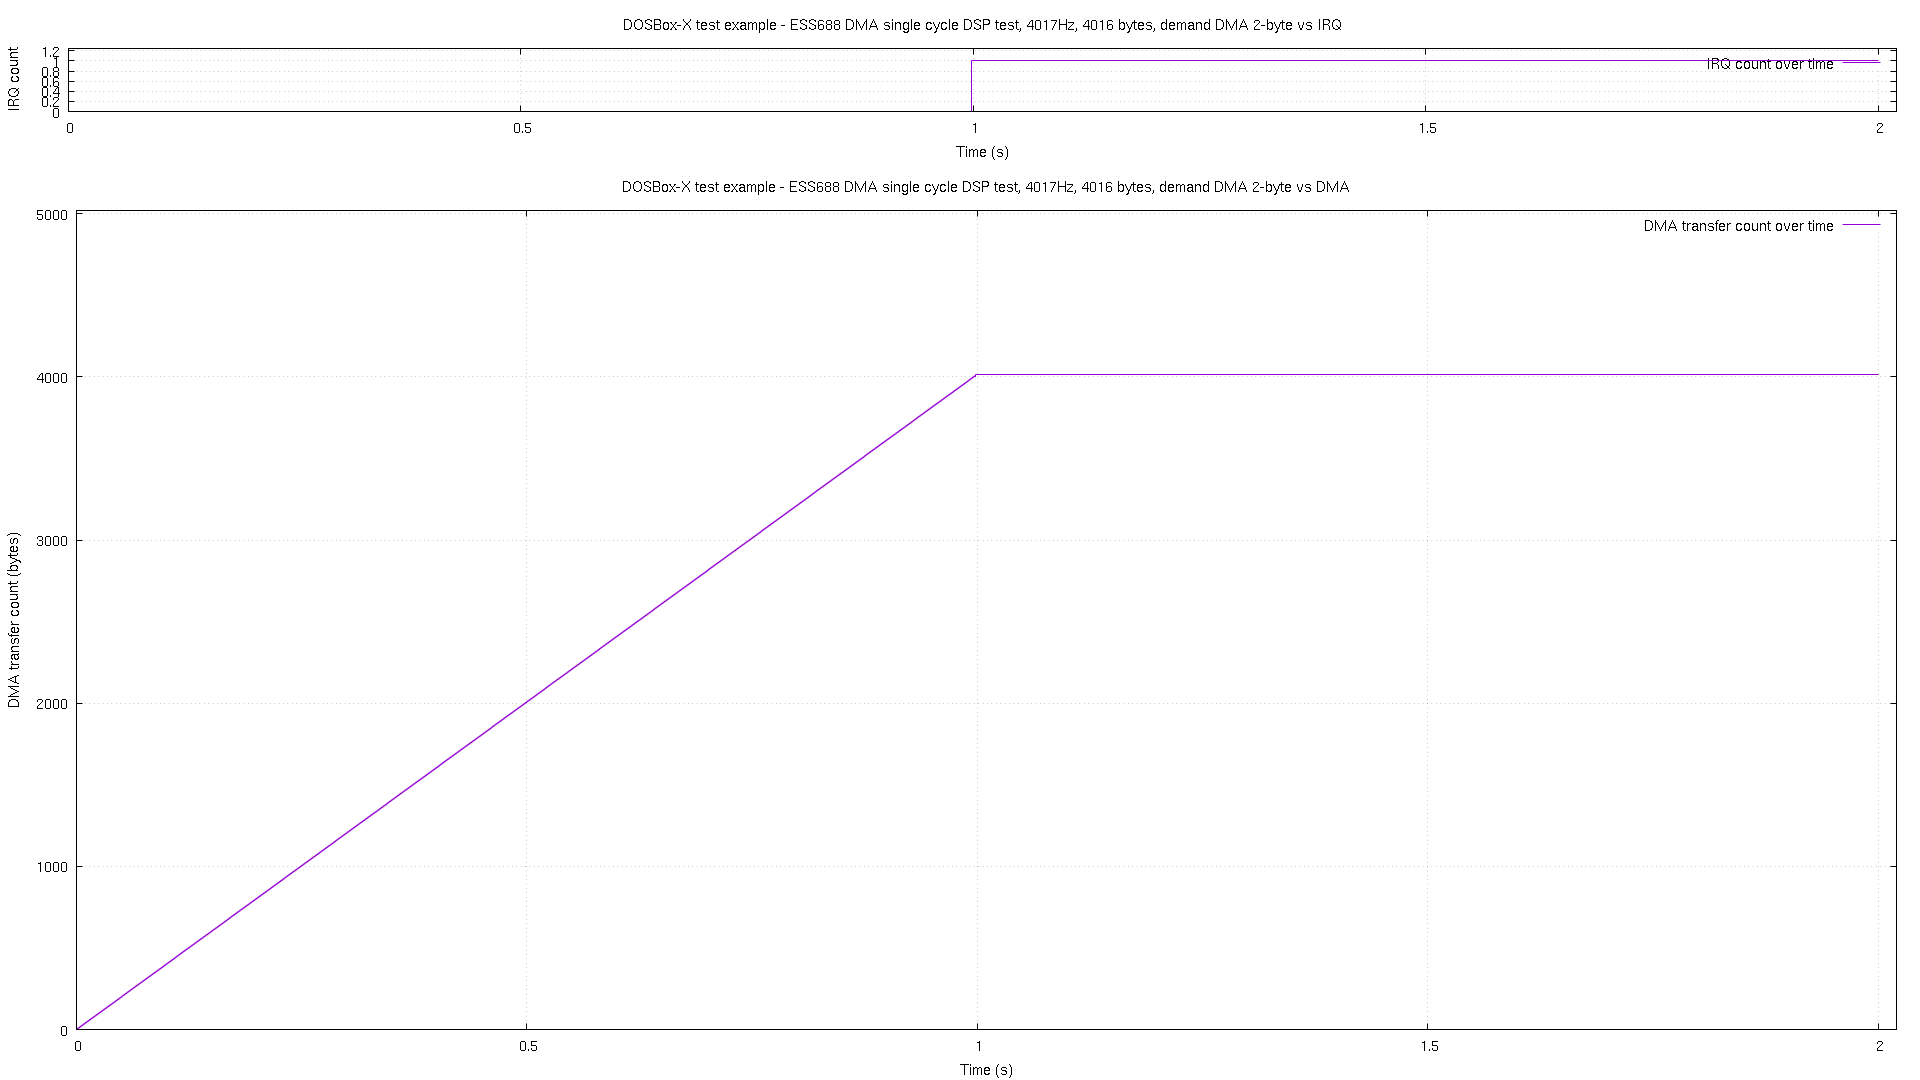

Source data for this figure (header and first rows):
# pos, time, irq
0, 1.2e-05, 0
4, 0.000546, 0
8, 0.001554, 0
12, 0.002542, 0
16, 0.00355, 0
20, 0.004537, 0
24, 0.005545, 0
28, 0.006553, 0
32, 0.007542, 0
36, 0.00855, 0
40, 0.009538, 0
44, 0.01055, 0
48, 0.01155, 0
52, 0.01254, 0
56, 0.01355, 0
60, 0.01454, 0
64, 0.01555, 0
68, 0.01654, 0
72, 0.01755, 0
76, 0.01855, 0
80, 0.01954, 0
84, 0.02055, 0
88, 0.02154, 0
92, 0.02254, 0
96, 0.02355, 0
100, 0.02454, 0
104, 0.02555, 0
108, 0.02654, 0
112, 0.02755, 0
116, 0.02856, 0
120, 0.02954, 0
124, 0.03055, 0
128, 0.03154, 0
132, 0.03255, 0
136, 0.03356, 0
140, 0.03454, 0
144, 0.03555, 0
148, 0.03654, 0
152, 0.03755, 0
156, 0.03854, 0
160, 0.03954, 0
164, 0.04055, 0
168, 0.04154, 0
172, 0.04255, 0
176, 0.04354, 0
180, 0.04455, 0
184, 0.04554, 0
188, 0.04655, 0
192, 0.04755, 0
196, 0.04854, 0
200, 0.04955, 0
205, 0.05054, 0
209, 0.05155, 0
213, 0.05255, 0
217, 0.05354, 0
221, 0.05455, 0
225, 0.05554, 0
229, 0.05655, 0
233, 0.05754, 0
237, 0.05854, 0
... 940 more rows
